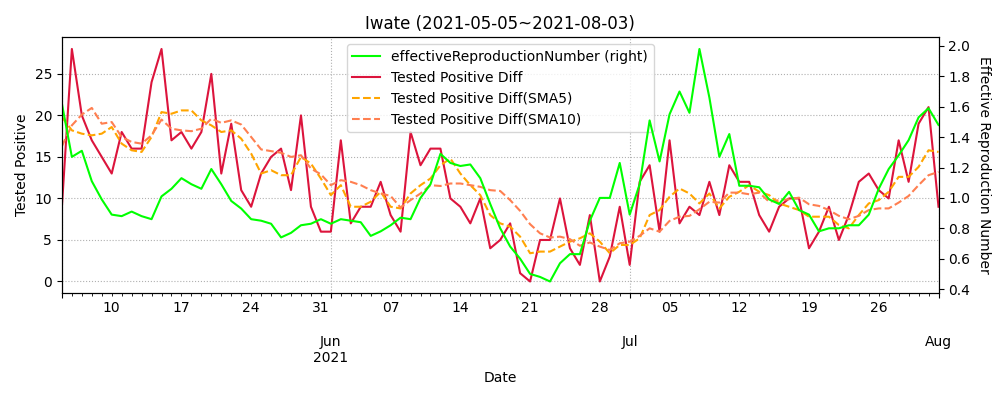

Values plotted in this chart, from the file beside it:
datetime, testedPositive, peopleTested, hospitalized, serious, discharged, deaths, effectiveReproductionNumber, Tested Positive Diff, Tested Positive Diff(SMA5), Tested Positive Diff(SMA10)
2020-03-11, 0, 20.0, , , , , , , , 
2020-03-12, 0, 22.0, , , , , , 0.0, , 
2020-03-13, 0, 22.0, , , , , , 0.0, , 
2020-03-14, 0, 22.0, , , , , , 0.0, , 
2020-03-15, 0, 22.0, , , , , , 0.0, , 
2020-03-16, 0, 24.0, , , , , , 0.0, 0.0, 
2020-03-17, 0, 24.0, , , , , , 0.0, 0.0, 
2020-03-18, 0, 24.0, , , , , , 0.0, 0.0, 
2020-03-19, 0, 29.0, , , , , , 0.0, 0.0, 
2020-03-20, 0, 29.0, , , , , , 0.0, 0.0, 
2020-03-21, 0, 29.0, , , , , , 0.0, 0.0, 0.0
2020-03-22, 0, 29.0, , , , , , 0.0, 0.0, 0.0
2020-03-23, 0, 36.0, , , , , , 0.0, 0.0, 0.0
2020-03-24, 0, 36.0, , , , , , 0.0, 0.0, 0.0
2020-03-25, 0, 41.0, , , , , , 0.0, 0.0, 0.0
2020-03-26, 0, 44.0, , , , , , 0.0, 0.0, 0.0
2020-03-27, 0, 50.0, , , , , , 0.0, 0.0, 0.0
2020-03-28, 0, 50.0, , , , , , 0.0, 0.0, 0.0
2020-03-29, 0, 50.0, , , , , , 0.0, 0.0, 0.0
2020-03-30, 0, 54.0, , , , , , 0.0, 0.0, 0.0
2020-03-31, 0, 59.0, , , , , , 0.0, 0.0, 0.0
2020-04-01, 0, 59.0, , , , , , 0.0, 0.0, 0.0
2020-04-02, 0, 73.0, , , , , , 0.0, 0.0, 0.0
2020-04-03, 0, 76.0, , , , , , 0.0, 0.0, 0.0
2020-04-04, 0, 76.0, , , , , , 0.0, 0.0, 0.0
2020-04-05, 0, 76.0, , , , , , 0.0, 0.0, 0.0
2020-04-06, 0, 86.0, , , , , , 0.0, 0.0, 0.0
2020-04-07, 0, 104.0, , , , , , 0.0, 0.0, 0.0
2020-04-08, 0, 119.0, , , , , , 0.0, 0.0, 0.0
2020-04-09, 0, 127.0, , , , , , 0.0, 0.0, 0.0
2020-04-10, 0, 136.0, , , , , , 0.0, 0.0, 0.0
2020-04-11, 0, 136.0, , , , , , 0.0, 0.0, 0.0
2020-04-12, 0, 136.0, 0.0, , 0.0, 0, , 0.0, 0.0, 0.0
2020-04-13, 0, 155.0, 0.0, , 0.0, 0, , 0.0, 0.0, 0.0
2020-04-14, 0, 170.0, 0.0, , 0.0, 0, , 0.0, 0.0, 0.0
2020-04-15, 0, 181.0, 0.0, , 0.0, 0, , 0.0, 0.0, 0.0
2020-04-16, 0, 205.0, 0.0, , 0.0, 0, , 0.0, 0.0, 0.0
2020-04-17, 0, 212.0, 0.0, , 0.0, 0, , 0.0, 0.0, 0.0
2020-04-18, 0, 212.0, 0.0, , 0.0, 0, , 0.0, 0.0, 0.0
2020-04-19, 0, 234.0, 0.0, , 0.0, 0, , 0.0, 0.0, 0.0
2020-04-20, 0, 236.0, 0.0, , 0.0, 0, , 0.0, 0.0, 0.0
2020-04-21, 0, 242.0, 0.0, , 0.0, 0, , 0.0, 0.0, 0.0
2020-04-22, 0, 256.0, 0.0, , 0.0, 0, , 0.0, 0.0, 0.0
2020-04-23, 0, 271.0, 0.0, , 0.0, 0, , 0.0, 0.0, 0.0
2020-04-24, 0, 280.0, 0.0, , 0.0, , , 0.0, 0.0, 0.0
2020-04-25, 0, 288.0, 0.0, , 0.0, , , 0.0, 0.0, 0.0
2020-04-26, 0, 300.0, 0.0, , 0.0, , , 0.0, 0.0, 0.0
2020-04-27, 0, 302.0, 0.0, , 0.0, , , 0.0, 0.0, 0.0
2020-04-28, 0, 314.0, 0.0, , 0.0, , , 0.0, 0.0, 0.0
2020-04-29, 0, 314.0, 0.0, , 0.0, , , 0.0, 0.0, 0.0
2020-04-30, 0, 343.0, 0.0, , 0.0, , , 0.0, 0.0, 0.0
2020-05-01, 0, 343.0, 0.0, , 0.0, , , 0.0, 0.0, 0.0
2020-05-02, 0, 350.0, 0.0, , 0.0, , , 0.0, 0.0, 0.0
2020-05-03, 0, 363.0, 0.0, , 0.0, , , 0.0, 0.0, 0.0
2020-05-04, 0, 363.0, 0.0, , 0.0, , , 0.0, 0.0, 0.0
2020-05-05, 0, 381.0, 0.0, , 0.0, , , 0.0, 0.0, 0.0
2020-05-06, 0, 384.0, 0.0, , 0.0, , , 0.0, 0.0, 0.0
2020-05-07, 0, 387.0, 0.0, , 0.0, , , 0.0, 0.0, 0.0
2020-05-08, 0, 397.0, 0.0, 0, 0.0, 0, , 0.0, 0.0, 0.0
2020-05-09, 0, 410.0, 0.0, 0, 0.0, 0, , 0.0, 0.0, 0.0
... 449 more rows
